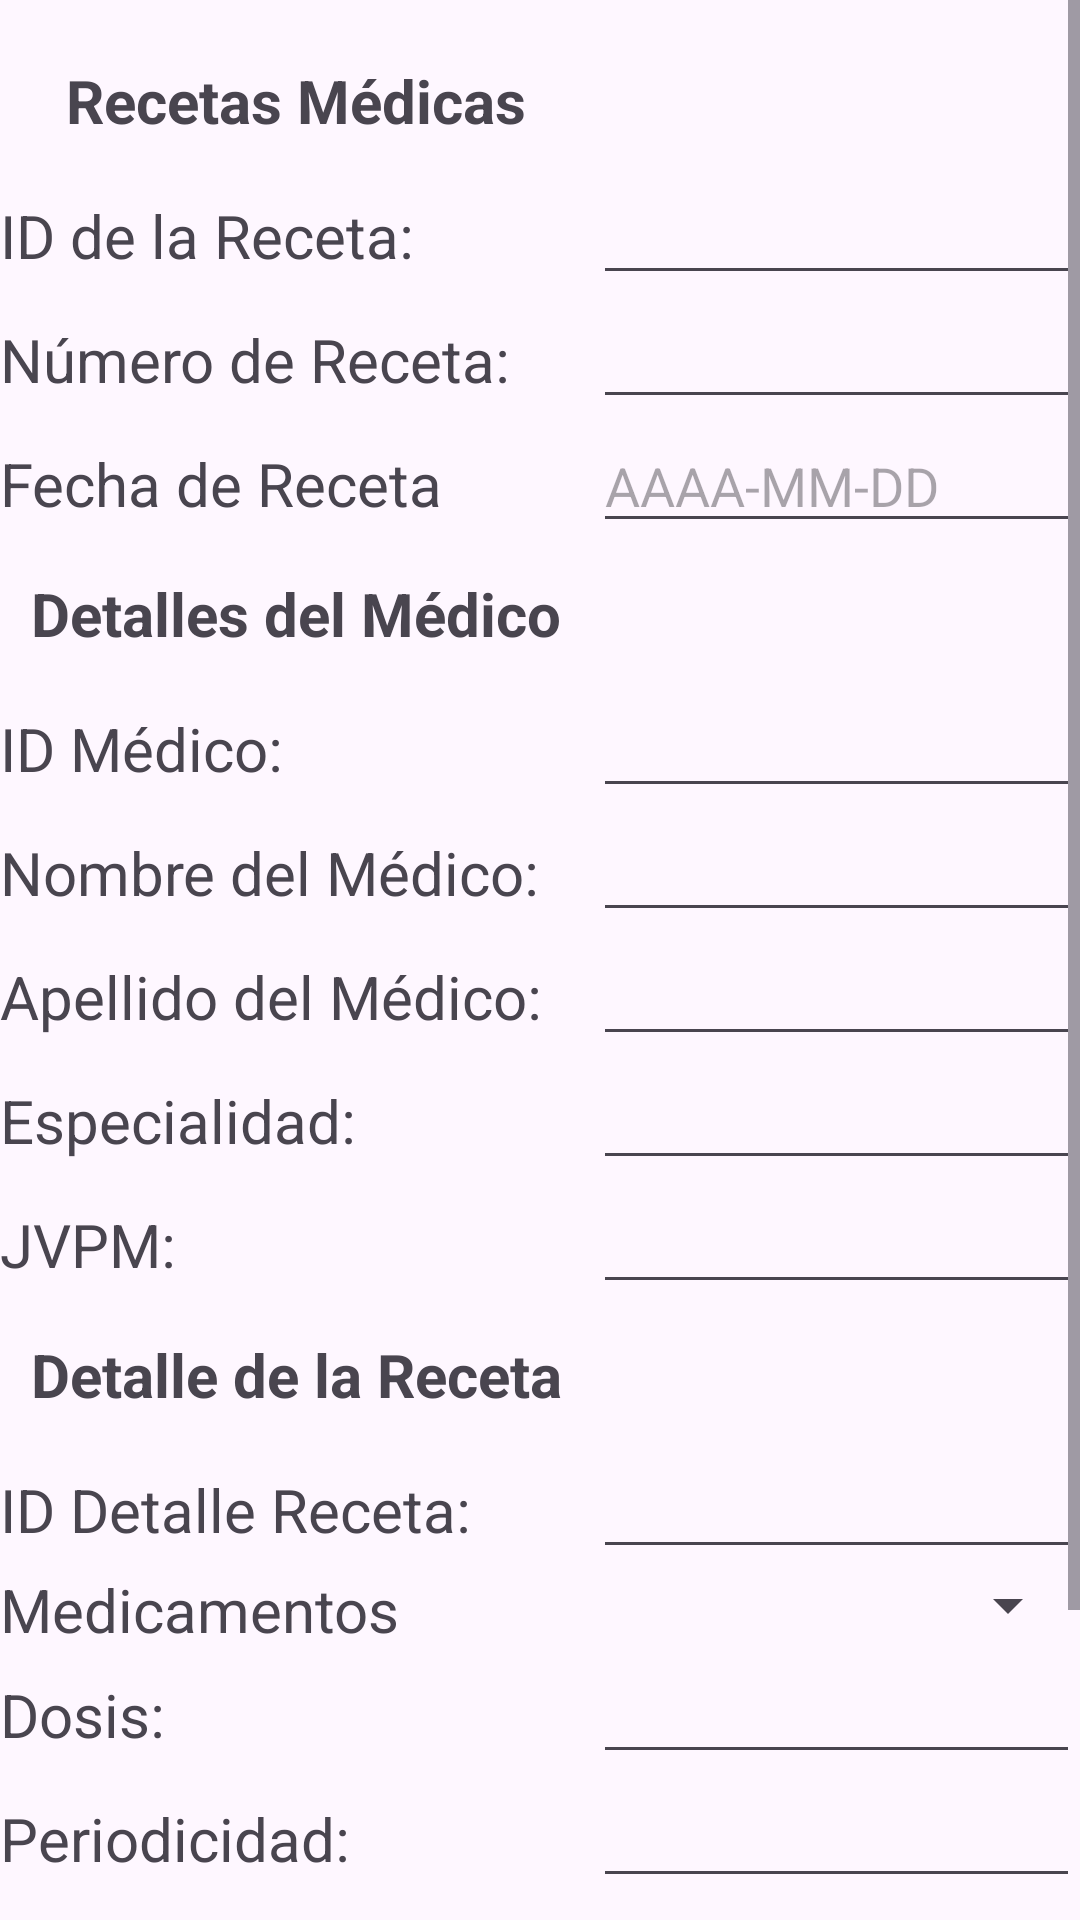

Reconstruct the res/layout file that produces this screen, plus the resources it refers to.
<!-- AndroidManifest.xml: application theme Theme.PDMProyectoEtapa1 -->
<!-- res/layout/activity_recetas_insertar.xml -->
<?xml version="1.0" encoding="utf-8"?>
<ScrollView xmlns:android="http://schemas.android.com/apk/res/android"
    xmlns:tools="http://schemas.android.com/tools"
    android:layout_width="match_parent"
    android:layout_height="match_parent">

<TableLayout xmlns:android="http://schemas.android.com/apk/res/android"
    xmlns:tools="http://schemas.android.com/tools"
    android:layout_width="fill_parent"
    android:layout_height="wrap_content"
    android:paddingTop="10dip"
    android:stretchColumns="1" >
    
    <TableRow>
        <TextView
            android:text="@string/RecetasMedicas"
            android:textSize="20sp"
            android:layout_height="wrap_content"
            android:layout_span="1"
            android:gravity="center_horizontal"
            android:padding="10dip"
            android:textStyle="bold" />
    </TableRow>
    <TableRow>
        <TextView
            android:text="@string/idRecetaMedica"
            android:textSize="20sp" />
        <EditText
            android:id="@+id/editIdRecetaMedica"
            android:layout_width="fill_parent"
            android:importantForAutofill="no"
            android:inputType="text"
            tools:ignore="LabelFor,TouchTargetSizeCheck,SpeakableTextPresentCheck" />
    </TableRow>
    <TableRow>

        <TextView
            android:text="@string/numeroReceta"
            android:textSize="20sp" />

        <EditText
            android:id="@+id/editNumeroReceta"
            android:layout_width="fill_parent"
            android:importantForAutofill="no"
            android:inputType="number"
            tools:ignore="LabelFor,TouchTargetSizeCheck,SpeakableTextPresentCheck" />
    </TableRow>
    <TableRow>
        <TextView
            android:text="@string/fechaReceta"
            android:textSize="20sp" />

        <EditText
            android:id="@+id/editFechaReceta"
            android:layout_width="wrap_content"
            android:layout_height="wrap_content"
            android:hint="AAAA-MM-DD"
            android:importantForAutofill="no"
            android:inputType="date"
            tools:ignore="HardcodedText,TouchTargetSizeCheck" />
    </TableRow>
    <TableRow>
        <TextView
            android:text="@string/detallesMedico"
            android:textSize="20sp"
            android:layout_height="wrap_content"
            android:layout_span="1"
            android:gravity="center_horizontal"
            android:padding="10dp"
            android:textStyle="bold"
            />
    </TableRow>
    <TableRow>
        <TextView
            android:text="@string/idMedico"
            android:textSize="20sp"/>
        <EditText
            android:id="@+id/editIdMedico"
            android:layout_width="fill_parent"
            android:importantForAutofill="no"
            android:inputType="number"
            tools:ignore="LabelFor,TouchTargetSizeCheck,SpeakableTextPresentCheck"
            />
    </TableRow>
    <TableRow>
        <TextView
            android:text="@string/nombreMedico"
            android:textSize="20sp" />

        <EditText
            android:id="@+id/editNombreMedico"
            android:layout_width="fill_parent"
            android:importantForAutofill="no"
            android:inputType="text"
            tools:ignore="LabelFor,TouchTargetSizeCheck,SpeakableTextPresentCheck" />
    </TableRow>
    <TableRow>
        <TextView
            android:text="@string/apellidoMedico"
            android:textSize="20sp" />
        <EditText
            android:id="@+id/editApellidoMedico"
            android:layout_width="fill_parent"
            android:importantForAutofill="no"
            android:inputType="text"
            tools:ignore="LabelFor,TouchTargetSizeCheck,SpeakableTextPresentCheck"
            />
    </TableRow>
    <TableRow>
        <TextView
            android:text="@string/especialidadMedico"
            android:textSize="20sp" />
        <EditText
            android:id="@+id/editEspecialidadMedico"
            android:layout_width="fill_parent"
            android:importantForAutofill="no"
            android:inputType="text"
            tools:ignore="LabelFor,TouchTargetSizeCheck,SpeakableTextPresentCheck"
            />
    </TableRow>
    <TableRow>
        <TextView
            android:text="@string/jvpmMedico"
            android:textSize="20sp" />
        <EditText
            android:id="@+id/editJVPM"
            android:importantForAutofill="no"
            android:inputType="number"
            tools:ignore="LabelFor,TouchTargetSizeCheck,SpeakableTextPresentCheck"
            />
    </TableRow>
    <TableRow>
        <TextView
            android:text="@string/detallesReceta"
            android:textSize="20sp"
            android:layout_span="1"
            android:gravity="center_horizontal"
            android:padding="10dp"
            android:textStyle="bold" />
    </TableRow>
    <TableRow>
        <TextView
            android:text="@string/idDetalleReceta"
            android:textSize="20sp" />
        <EditText
            android:id="@+id/editIdDetalleReceta"
            android:layout_width="fill_parent"
            android:importantForAutofill="no"
            android:inputType="number"
            tools:ignore="LabelFor,TouchTargetSizeCheck,SpeakableTextPresentCheck"
            />
    </TableRow>
    <TableRow>
        <TextView
            android:text="@string/Medicamentos"
            android:textSize="20sp" />
        <Spinner
            android:id="@+id/spinnerMedicamentos"
            android:layout_width="fill_parent"
            android:importantForAutofill="no"
            android:inputType="text"
            tools:ignore="LabelFor,TouchTargetSizeCheck,SpeakableTextPresentCheck"
            />
    </TableRow>
     <TableRow>
        <TextView
            android:text="@string/dosisReceta"
            android:textSize="20sp" />
        <EditText
            android:id="@+id/editDosisReceta"
            android:layout_width="fill_parent"
            android:importantForAutofill="no"
            android:inputType="text"
            tools:ignore="LabelFor,TouchTargetSizeCheck,SpeakableTextPresentCheck"
            />
     </TableRow>
    <TableRow>
        <TextView
            android:text="@string/periodicidadReceta"
            android:textSize="20sp" />
        <EditText
            android:id="@+id/editPeriodicidadReceta"
            android:layout_width="fill_parent"
            android:importantForAutofill="no"
            android:inputType="text"
            tools:ignore="LabelFor,TouchTargetSizeCheck,SpeakableTextPresentCheck"
            />
    </TableRow>
    <TableRow>
        <TextView
            android:text="@string/fechaInicioTratamiento"
            android:textSize="20sp" />
        <EditText
            android:id="@+id/editFechaInicioTratamiento"
            android:layout_width="wrap_content"
            android:layout_height="wrap_content"
            android:hint="AAAA-MM-DD"
            android:importantForAutofill="no"
            android:inputType="date"
            tools:ignore="HardcodedText,TouchTargetSizeCheck"
            />
    </TableRow>
    <TableRow>
        <TextView
            android:text="@string/fechaFinTratamiento"
            android:textSize="20sp" />
        <EditText
            android:id="@+id/editFechaFinTratamiento"
            android:layout_width="wrap_content"
            android:layout_height="wrap_content"
            android:hint="AAAA-MM-DD"
            android:importantForAutofill="no"
            android:inputType="date"
            tools:ignore="HardcodedText,TouchTargetSizeCheck"
            />
    </TableRow>
    <TableRow>
        <Button
            android:id="@+id/btn_insertarReceta"
            android:layout_width="wrap_content"
            android:layout_height="wrap_content"
            android:text="@string/InsertarRecetaMedica"
            android:textSize="20sp"
            android:layout_span="2"
            android:gravity="center_horizontal"
            android:padding="10dip"
            android:textStyle="bold" />
    </TableRow>

</TableLayout>
</ScrollView>
<!-- resources referenced by this layout -->
<resources>
  <string name="InsertarRecetaMedica">Insertar Receta Médica</string>
  <string name="Medicamentos">Medicamentos</string>
  <string name="RecetasMedicas">Recetas Médicas</string>
  <string name="apellidoMedico">Apellido del Médico: </string>
  <string name="detallesMedico">Detalles del Médico</string>
  <string name="detallesReceta">Detalle de la Receta</string>
  <string name="dosisReceta">Dosis: </string>
  <string name="especialidadMedico">Especialidad: </string>
  <string name="fechaFinTratamiento">Fecha de Finalización: </string>
  <string name="fechaInicioTratamiento">Fecha de inicio: </string>
  <string name="fechaReceta">Fecha de Receta</string>
  <string name="idDetalleReceta">ID Detalle Receta: </string>
  <string name="idMedico">ID Médico: </string>
  <string name="idRecetaMedica">ID de la Receta: </string>
  <string name="jvpmMedico">JVPM: </string>
  <string name="nombreMedico">Nombre del Médico: </string>
  <string name="numeroReceta">Número de Receta: </string>
  <string name="periodicidadReceta">Periodicidad: </string>
  <style name="Theme.PDMProyectoEtapa1" parent="Base.Theme.PDMProyectoEtapa1" />
  <style name="Base.Theme.PDMProyectoEtapa1" parent="Theme.Material3.DayNight.NoActionBar">
          
          
      </style>
</resources>
